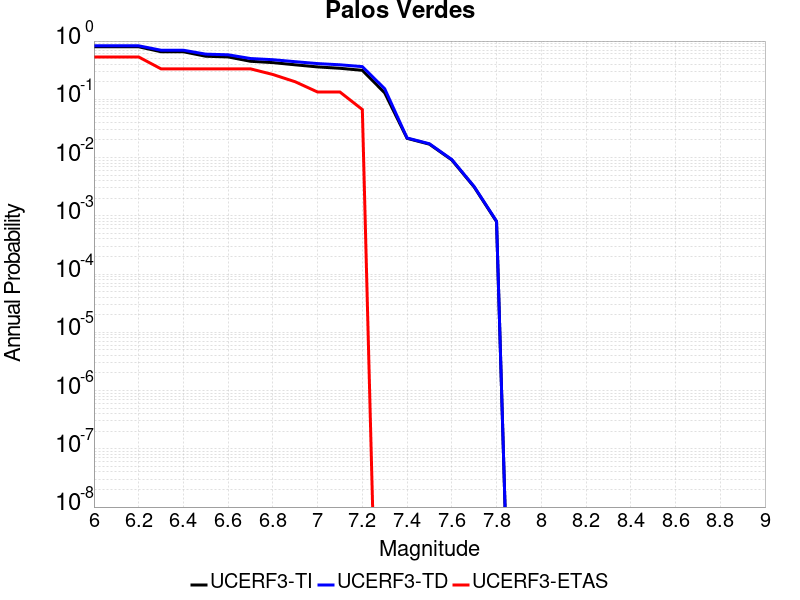

Data behind this chart, as committed beside it:
Magnitude, UCERF3-TI Prob, UCERF3-TD Prob, UCERF3-ETAS Prob
6.0, 0.7978, 0.8291, 0.5333
6.1, 0.7978, 0.8291, 0.5333
6.2, 0.7978, 0.8291, 0.5333
6.3, 0.6554, 0.696, 0.3333
6.4, 0.6554, 0.696, 0.3333
6.5, 0.5489, 0.5962, 0.3333
6.6, 0.5339, 0.5813, 0.3333
6.7, 0.4494, 0.5013, 0.3333
6.8, 0.4267, 0.4785, 0.2667
6.9, 0.391, 0.4425, 0.2
7.0, 0.3599, 0.4106, 0.1333
7.1, 0.341, 0.3913, 0.1333
7.2, 0.3144, 0.364, 0.06667
7.3, 0.1289, 0.1518, 0.0
7.4, 0.02137, 0.0217, 0.0
7.5, 0.01697, 0.01725, 0.0
7.6, 0.009095, 0.009254, 0.0
7.7, 0.003122, 0.003175, 0.0
7.8, 7.939731E-4, 8.084138E-4, 0.0
